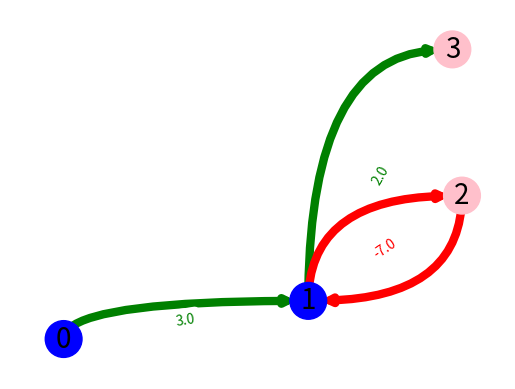

Generate this figure with matplotlib:
import matplotlib.pyplot as plt
import networkx as nx
from networkx.algorithms.community.community_utils import is_partition

G = nx.MultiDiGraph()
weight = 'weight'
communities = [frozenset({0, 1}), frozenset({2, 3})]
G.add_weighted_edges_from([(0, 1, 3.0), (1, 2, -4.0), (2,1, -7.0), (1,3,2.0)])
out_degree =  dict(G.out_degree(weight=weight))

elarge = [(u, v) for (u, v, d) in G.edges(data=True) if d["weight"] > 0]
esmall = [(u, v) for (u, v, d) in G.edges(data=True) if d["weight"] <= 0]

pos = nx.spiral_layout(G)  # positions for all nodes - seed for reproducibility

# nodes
color_map = []
for node in G:
    if node in communities[0]:
        color_map.append('blue')
    else: 
        color_map.append('pink')     
        
nx.draw_networkx_nodes(G, pos, node_color=color_map, node_size=700)
# edges
nx.draw_networkx_edges(G, pos ,edgelist=elarge,edge_color="g", width=6,connectionstyle='angle3')
nx.draw_networkx_edges(
    G, pos, edgelist=esmall, width=6, edge_color="red",connectionstyle='angle3')

# labels
nx.draw_networkx_labels(G, pos, font_size=20, font_family="sans-serif")
nx.draw_networkx_edge_labels(
    G, pos,
    edge_labels={(0, 1): '3.0',(1, 3): '2.0'},
    font_color='green'
)
nx.draw_networkx_edge_labels(
    G, pos,
    edge_labels={(1, 2): '-4.0',(2, 1): '-7.0' },
    font_color='red'
)

ax = plt.gca()
ax.margins(0.08)
plt.axis("off")
plt.show()

weight = 'weight'

if not isinstance(communities, list):
    communities = list(communities)
if not is_partition(G, communities):
    print('notAPartition')

pos_total_weight = sum(wt for u, v, wt in G.edges(data = weight, default=1) if wt > 0) #Sum all positive links
neg_total_weight = sum(-wt for u, v, wt in G.edges(data=weight, default=1) if wt < 0) #Sum all negative links


def community_contribution_directed_negatively_weighted(community):
    comm = set(community)
    L_a = sum(wt for u, v, wt in G.edges(comm, data=weight, default=1) if v in comm)
    w_out_positive_comm = sum(wt for u,v,wt in G.edges(community, data=weight, default=1) if wt > 0)
    w_out_negative_comm = sum(-wt for u,v,wt in G.edges(community, data=weight, default=1) if wt < 0)
    w_in_all_comm = [wt for u,v,wt in G.edges( data=weight, default=1) if v in community]
    w_in_positive_comm = sum(wt for u,v,wt in G.edges( data=weight, default=1) if v in community and wt > 0)
    w_in_negative_comm = sum(-wt for u,v,wt in G.edges( data=weight, default=1) if v in community and wt < 0)
    
    return L_a - (w_in_positive_comm*w_out_positive_comm)/(2*pos_total_weight) + (w_in_negative_comm*w_out_negative_comm)/(2*neg_total_weight)


result  = (1/(2*(pos_total_weight + neg_total_weight)))*sum(map(community_contribution_directed_negatively_weighted, communities))
print(result)

# edges_out_all_comm = G.edges(community, data=weight, default=1)
# print('all weights OUT the community: ',edges_out_all_comm)
# w_out_positive_comm = [wt for u,v,wt in edges_out_all_comm if wt > 0]
# print('positive weights out: ',w_out_positive_comm)
# w_out_negative_comm = [wt for u,v,wt in edges_out_all_comm if wt < 0]
# print('negative weights out: ',w_out_negative_comm)

# edges_all = G.edges(data = weight)
# print('every edge on the Graph is: ',edges_all)

# w_in_all_comm = [wt for u,v,wt in edges_all if v in community]
# print('incident weights into the community are: ',w_in_all_comm)

# w_in_positive_comm = [wt for u,v,wt in edges_all if v in community and wt > 0]
# print('incident positive weights into the community are: ',w_in_positive_comm)

# w_in_negative_comm = [wt for u,v,wt in edges_all if v in community and wt<0]
# print('incident negative weights into the community are: ',w_in_negative_comm)

# w_all_comm = sum(w_out_positive_comm) + sum(w_out_negative_comm) + sum(w_in_all_comm)

# print('Lalpha = ',w_all_comm)
